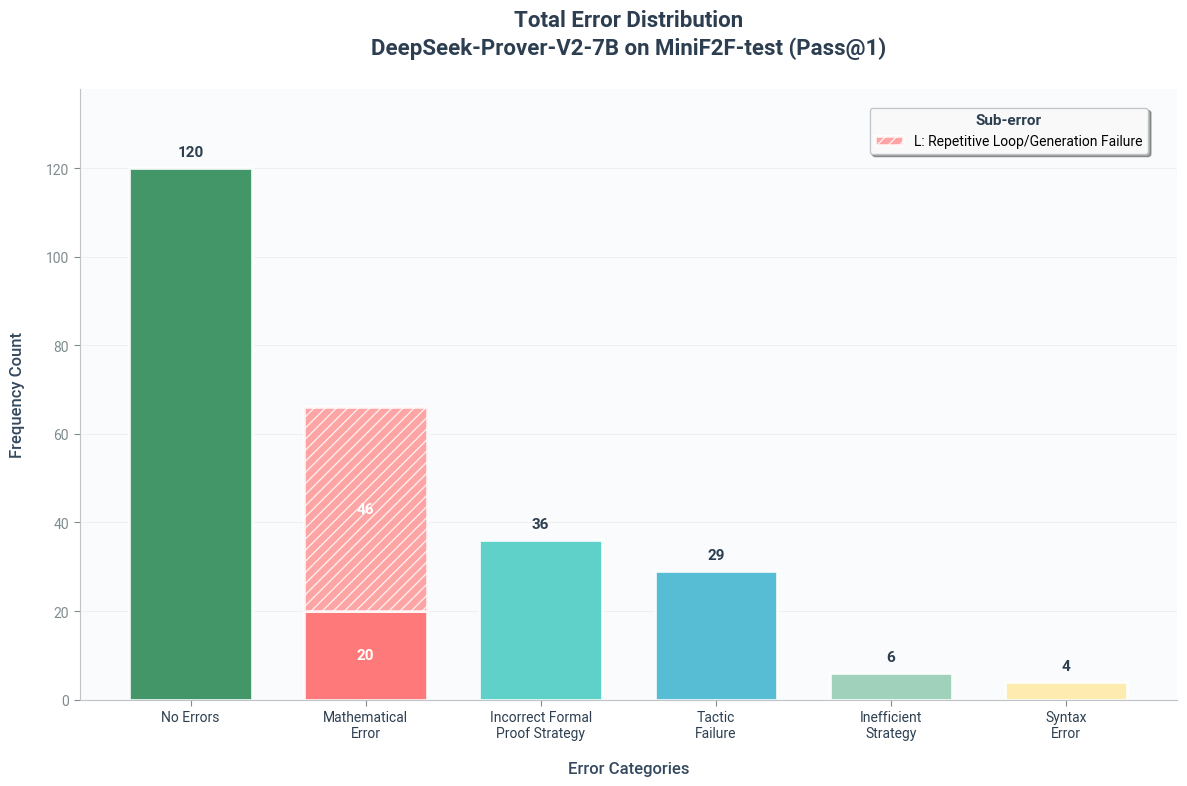

This chart was generated by the following Python code:
import matplotlib.pyplot as plt
import seaborn as sns
import numpy as np

plt.style.use('default') 
sns.set_palette("husl")

modern_colors = [
    '#2E8B57',  
    '#FF6B6B', 
    '#4ECDC4',  
    '#45B7D1', 
    '#96CEB4',
    '#FFEAA7' 
]

plt.rcParams.update({
    'font.family': 'sans-serif',
    'font.sans-serif': ['SF Pro Display', 'Segoe UI', 'Roboto', 'Arial', 'DejaVu Sans'],
    'font.size': 11,
    'axes.titlesize': 16,
    'axes.titleweight': '600',
    'axes.labelsize': 12,
    'axes.labelweight': '500',
    'xtick.labelsize': 10,
    'ytick.labelsize': 10,
    'figure.titlesize': 18,
    'axes.spines.top': False,
    'axes.spines.right': False,
    'axes.spines.left': True,
    'axes.spines.bottom': True,
    'axes.linewidth': 0.8,
    'grid.alpha': 0.3,
    'grid.linewidth': 0.5
})

labels = ["NE", "M", "IP", "U", "T", "S"]
full_labels = ["No Errors", "Mathematical\nError", "Incorrect Formal\nProof Strategy", 
               "Tactic\nFailure", "Inefficient\nStrategy", "Syntax\nError"]
counts = [120, 66, 36, 29, 6, 4]
l_suberror = 46
m_main = counts[1] - l_suberror

fig, ax = plt.subplots(figsize=(12, 8))
fig.patch.set_facecolor('white')

bars = []
for i, (label, count) in enumerate(zip(labels, counts)):
    color = modern_colors[i]
    
    if label == "M":
        bar1 = ax.bar(i, m_main, width=0.7, color=color, 
                     edgecolor='white', linewidth=2, alpha=0.9)
        l_color = '#FF8E8E'
        bar2 = ax.bar(i, l_suberror, bottom=m_main, width=0.7, 
                     color=l_color, edgecolor='white', linewidth=2, 
                     alpha=0.8, hatch='///')
        bars.extend([bar1, bar2])
        
        ax.text(i, m_main/2, f'{m_main}', ha='center', va='center', 
               color='white', fontsize=11, fontweight='bold')
        ax.text(i, m_main + l_suberror/2, f'{l_suberror}', ha='center', va='center', 
               color='white', fontsize=11, fontweight='bold')
    else:
        bar = ax.bar(i, count, width=0.7, color=color, 
                    edgecolor='white', linewidth=2, alpha=0.9)
        bars.append(bar)
        
        ax.text(i, count + 2, f'{count}', ha='center', va='bottom', 
               fontsize=11, fontweight='600', color='#2C3E50')

ax.set_title('Total Error Distribution\nDeepSeek-Prover-V2-7B on MiniF2F-test (Pass@1)', 
            pad=25, fontsize=16, fontweight='600', color='#2C3E50', 
            linespacing=1.3)

ax.set_xlabel('Error Categories', fontsize=12, fontweight='500', color='#34495E', labelpad=15)
ax.set_ylabel('Frequency Count', fontsize=12, fontweight='500', color='#34495E', labelpad=15)

ax.grid(axis='y', alpha=0.3, linestyle='-', linewidth=0.5, color='#BDC3C7')
ax.set_axisbelow(True)

ax.spines['top'].set_visible(False)
ax.spines['right'].set_visible(False)
ax.spines['left'].set_color('#BDC3C7')
ax.spines['bottom'].set_color('#BDC3C7')

ax.tick_params(axis='both', colors='#7F8C8D', length=4, width=0.8)
ax.set_xticks(range(len(labels)))
ax.set_xticklabels(full_labels, fontsize=10, color='#2C3E50')

ax.set_ylim(0, max(counts) * 1.15)

from matplotlib.patches import Patch
legend_elements = [
    Patch(facecolor='#FF8E8E', edgecolor='white', linewidth=2, 
          alpha=0.8, hatch='///', label='L: Repetitive Loop/Generation Failure')
]

legend = ax.legend(handles=legend_elements, loc='upper right', 
                   frameon=True, fancybox=True, shadow=True, 
                   framealpha=0.95, edgecolor='#BDC3C7', 
                   title='Sub-error', title_fontsize=11, 
                   fontsize=10, bbox_to_anchor=(0.98, 0.98))
legend.get_frame().set_facecolor('white')
legend.get_title().set_color('#2C3E50')
legend.get_title().set_fontweight('600')

ax.set_facecolor('#FAFBFC')

plt.tight_layout()

for spine in ax.spines.values():
    spine.set_linewidth(0.8)

# plt.savefig("deepseek_error_dist2.pdf", bbox_inches="tight", facecolor='white', edgecolor='none', dpi=300)
plt.savefig("deepseek_error_dist2.png", bbox_inches="tight", facecolor='white', edgecolor='none', dpi=300)

plt.show()